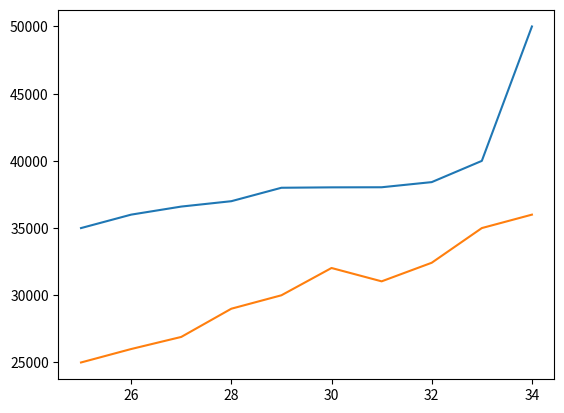

Python code for this plot:
from matplotlib import pyplot as plt


## lets setup our data

# Median Salaries for Office Assistants
median_salaries_for_assistants = [35000, 36000, 36600, 37000, 38000, 38030, 38037, 38420, 40000, 50000]

# Median Salaries for Truck Drivers
median_salaries_for_drivers = [25000, 26000, 26900, 29000, 30000, 32030, 31037, 32420, 35000, 36000]


median_ages = [25, 26, 27, 28, 29, 30, 31, 32, 33, 34]


## Plot the graph

## 1. Plot the median ages against median salaries for assistants
plt.plot(median_ages, median_salaries_for_assistants)  ## plot 1

## 2. Plot the median ages against median salaries for truck drivers
plt.plot(median_ages, median_salaries_for_drivers)  ## plot 2

## show the graph
plt.show()